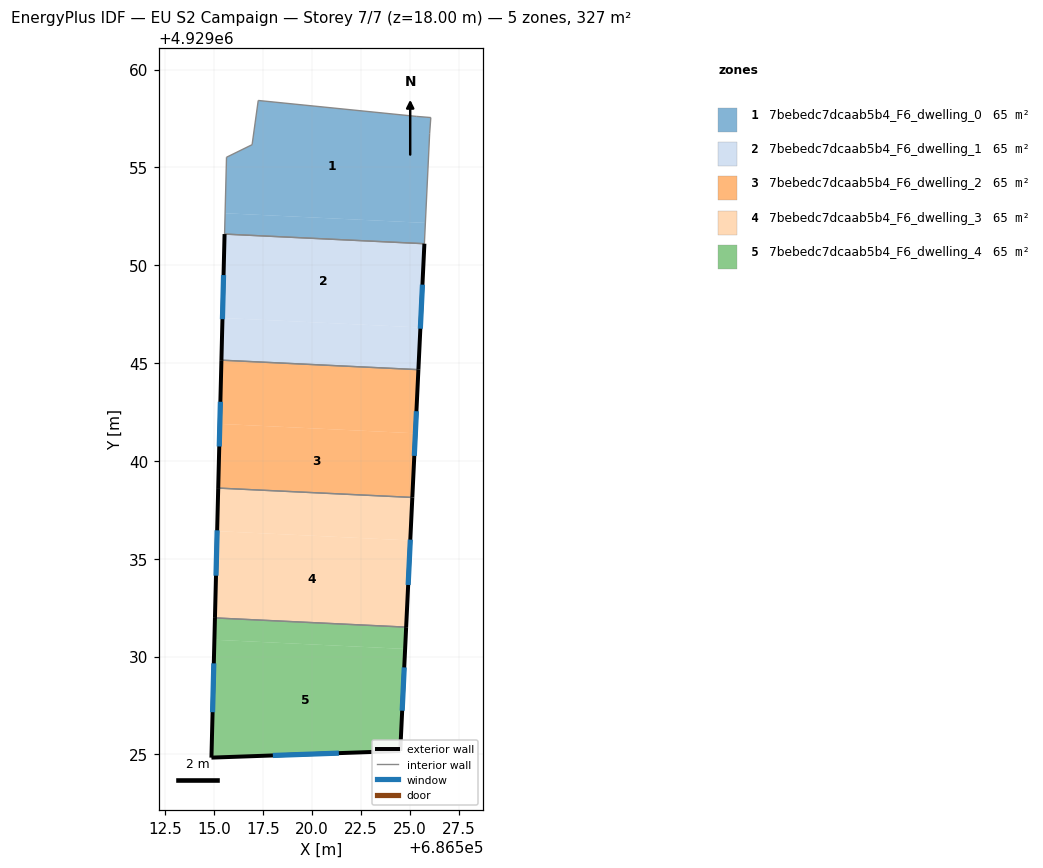
=== STOREY PLAN SPEC (per zone: floor XY polygon, exterior-wall plan segments, windows/doors) ===
zone 1: 7bebedc7dcaab5b4_F6_dwelling_0  (65.4 m²)
  floor: (686526.08, 4929057.55) (686526.02, 4929056.73) (686525.80, 4929052.16) (686515.56, 4929052.66) (686515.64, 4929055.52) (686516.94, 4929056.16) (686517.26, 4929058.42) (686525.34, 4929057.61)
  floor: (686525.80, 4929052.16) (686525.75, 4929051.10) (686515.54, 4929051.59) (686515.56, 4929052.66)
  interior walls: 8
zone 2: 7bebedc7dcaab5b4_F6_dwelling_1  (65.4 m²)
  floor: (686525.75, 4929051.10) (686525.55, 4929046.82) (686515.43, 4929047.31) (686515.54, 4929051.59)
  floor: (686525.55, 4929046.82) (686525.44, 4929044.66) (686515.38, 4929045.15) (686515.43, 4929047.31)
  exterior wall: (686525.44, 4929044.66) – (686525.75, 4929051.10)  [6.4 m]
    window: (686525.54, 4929046.76) – (686525.65, 4929049.01)  [2.4 m²]
  exterior wall: (686515.54, 4929051.59) – (686515.38, 4929045.15)  [6.4 m]
    window: (686515.49, 4929049.50) – (686515.43, 4929047.24)  [2.4 m²]
  interior walls: 2
zone 3: 7bebedc7dcaab5b4_F6_dwelling_2  (65.4 m²)
  floor: (686525.44, 4929044.66) (686525.29, 4929041.41) (686515.30, 4929041.89) (686515.38, 4929045.15)
  floor: (686525.29, 4929041.41) (686525.13, 4929038.13) (686515.21, 4929038.61) (686515.30, 4929041.89)
  exterior wall: (686525.13, 4929038.13) – (686525.44, 4929044.66)  [6.5 m]
    window: (686525.23, 4929040.26) – (686525.34, 4929042.54)  [2.4 m²]
  exterior wall: (686515.38, 4929045.15) – (686515.21, 4929038.61)  [6.5 m]
    window: (686515.32, 4929043.02) – (686515.27, 4929040.74)  [2.4 m²]
  interior walls: 2
zone 4: 7bebedc7dcaab5b4_F6_dwelling_3  (65.4 m²)
  floor: (686525.13, 4929038.13) (686525.03, 4929035.94) (686515.16, 4929036.41) (686515.21, 4929038.61)
  floor: (686525.03, 4929035.94) (686524.82, 4929031.51) (686515.05, 4929031.98) (686515.16, 4929036.41)
  exterior wall: (686524.82, 4929031.51) – (686525.13, 4929038.13)  [6.6 m]
    window: (686524.92, 4929033.66) – (686525.03, 4929035.98)  [2.4 m²]
  exterior wall: (686515.21, 4929038.61) – (686515.05, 4929031.98)  [6.6 m]
    window: (686515.16, 4929036.45) – (686515.10, 4929034.13)  [2.4 m²]
  interior walls: 2
zone 5: 7bebedc7dcaab5b4_F6_dwelling_4  (65.4 m²)
  floor: (686524.76, 4929030.39) (686524.52, 4929025.18) (686514.87, 4929024.84) (686515.02, 4929030.86)
  floor: (686524.82, 4929031.51) (686524.76, 4929030.39) (686515.02, 4929030.86) (686515.05, 4929031.98)
  exterior wall: (686524.52, 4929025.18) – (686524.82, 4929031.51)  [6.3 m]
    window: (686524.61, 4929027.24) – (686524.72, 4929029.45)  [2.3 m²]
  exterior wall: (686514.87, 4929024.84) – (686524.52, 4929025.18)  [9.7 m]
    window: (686518.00, 4929024.95) – (686521.38, 4929025.07)  [3.5 m²]
  exterior wall: (686515.05, 4929031.98) – (686514.87, 4929024.84)  [7.1 m]
    window: (686514.99, 4929029.66) – (686514.93, 4929027.16)  [2.6 m²]
  interior walls: 1

=== DERIVED (storey summary) ===
Building: EU S2 Campaign
Storey: 7 of 7  (floor level z = 18.00 m)
Storey gross floor area: 327.0 m²
Zones on this storey: 5
  - 7bebedc7dcaab5b4_F6_dwelling_0: floor 65.4 m²
  - 7bebedc7dcaab5b4_F6_dwelling_1: floor 65.4 m²; exterior wall 12.9 m (38.7 m²); 2 window(s) 4.7 m²; WWR 12.2%
  - 7bebedc7dcaab5b4_F6_dwelling_2: floor 65.4 m²; exterior wall 13.1 m (39.2 m²); 2 window(s) 4.8 m²; WWR 12.2%
  - 7bebedc7dcaab5b4_F6_dwelling_3: floor 65.4 m²; exterior wall 13.3 m (39.8 m²); 2 window(s) 4.9 m²; WWR 12.2%
  - 7bebedc7dcaab5b4_F6_dwelling_4: floor 65.4 m²; exterior wall 23.1 m (69.4 m²); 3 window(s) 8.5 m²; WWR 12.2%
Zone adjacency (shared interzone walls):
  - 7bebedc7dcaab5b4_F6_dwelling_0 ↔ 7bebedc7dcaab5b4_F6_dwelling_1
  - 7bebedc7dcaab5b4_F6_dwelling_1 ↔ 7bebedc7dcaab5b4_F6_dwelling_2
  - 7bebedc7dcaab5b4_F6_dwelling_2 ↔ 7bebedc7dcaab5b4_F6_dwelling_3
  - 7bebedc7dcaab5b4_F6_dwelling_3 ↔ 7bebedc7dcaab5b4_F6_dwelling_4